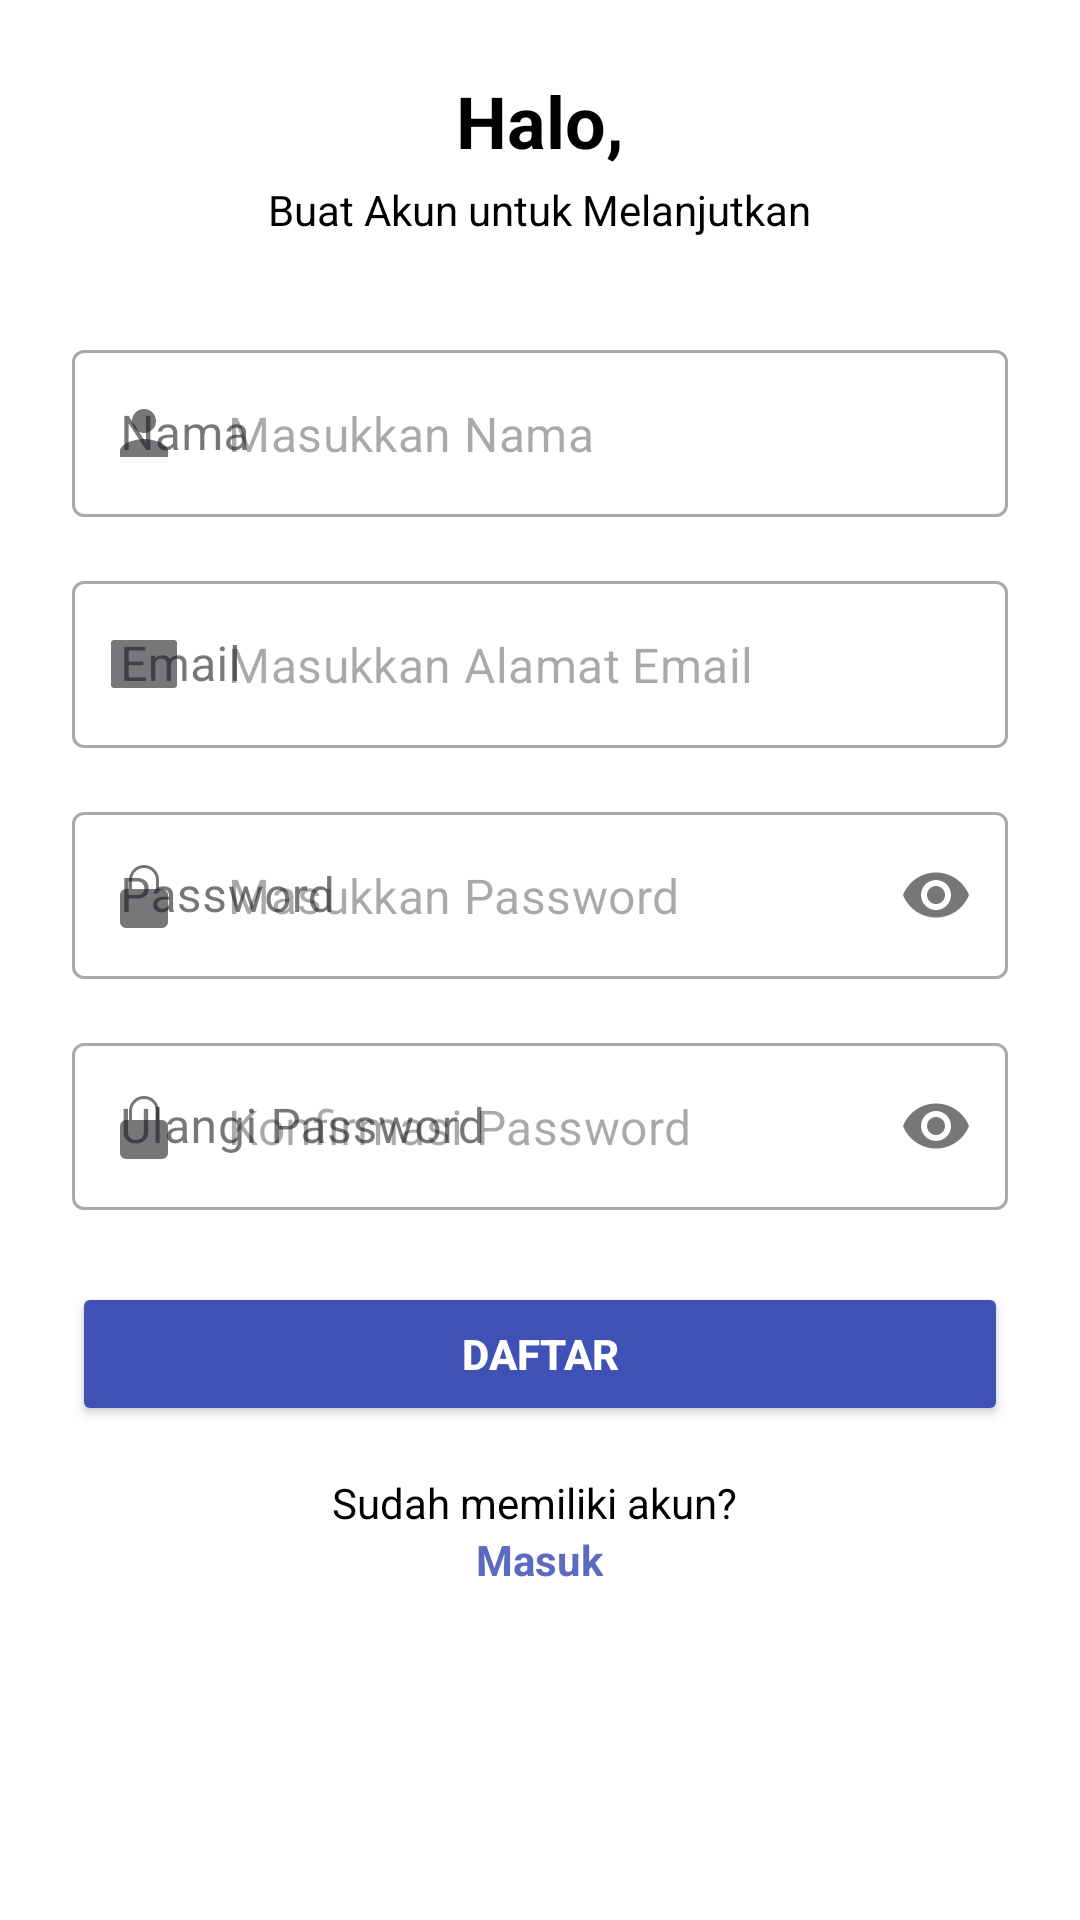

Write the Android layout XML for this screen, with the resource values it uses.
<!-- AndroidManifest.xml: application theme Theme.BengkelHelp -->
<!-- res/layout/activity_register.xml -->
<?xml version="1.0" encoding="utf-8"?>

<ScrollView xmlns:android="http://schemas.android.com/apk/res/android"
    xmlns:app="http://schemas.android.com/apk/res-auto"
    android:layout_width="match_parent"
    android:layout_height="match_parent"
    android:background="@color/white"
    android:padding="24dp">

    <LinearLayout
        android:layout_width="match_parent"
        android:layout_height="wrap_content"
        android:gravity="center_horizontal"
        android:orientation="vertical">

        
        <TextView
            android:id="@+id/tv_title"
            android:layout_width="wrap_content"
            android:layout_height="wrap_content"
            android:text="Halo,"
            android:textSize="24sp"
            android:textStyle="bold"
            android:textColor="@android:color/black"
            android:layout_marginBottom="4dp" />

        <TextView
            android:id="@+id/tv_subtitle"
            android:layout_width="wrap_content"
            android:layout_height="wrap_content"
            android:text="Buat Akun untuk Melanjutkan"
            android:textSize="14sp"
            android:textColor="@android:color/black"
            android:layout_marginBottom="32dp" />

        
        <com.google.android.material.textfield.TextInputLayout
            android:id="@+id/layout_name"
            style="@style/Widget.MaterialComponents.TextInputLayout.OutlinedBox"
            android:layout_width="match_parent"
            android:layout_height="wrap_content"
            android:hint="Nama"
            app:startIconDrawable="@drawable/ic_person"
            android:layout_marginBottom="16dp">

            <com.google.android.material.textfield.TextInputEditText
                android:id="@+id/et_name"
                android:layout_width="match_parent"
                android:layout_height="wrap_content"
                android:hint="Masukkan Nama" />

        </com.google.android.material.textfield.TextInputLayout>

        
        <com.google.android.material.textfield.TextInputLayout
            android:id="@+id/layout_email"
            style="@style/Widget.MaterialComponents.TextInputLayout.OutlinedBox"
            android:layout_width="match_parent"
            android:layout_height="wrap_content"
            android:hint="Email"
            app:startIconDrawable="@drawable/ic_email"
            android:layout_marginBottom="16dp">

            <com.google.android.material.textfield.TextInputEditText
                android:id="@+id/et_email"
                android:layout_width="match_parent"
                android:layout_height="wrap_content"
                android:hint="Masukkan Alamat Email"
                android:inputType="textEmailAddress" />

        </com.google.android.material.textfield.TextInputLayout>

        
        <com.google.android.material.textfield.TextInputLayout
            android:id="@+id/layout_password"
            style="@style/Widget.MaterialComponents.TextInputLayout.OutlinedBox"
            android:layout_width="match_parent"
            android:layout_height="wrap_content"
            android:hint="Password"
            app:startIconDrawable="@drawable/ic_lock"
            app:endIconMode="password_toggle"
            android:layout_marginBottom="16dp">

            <com.google.android.material.textfield.TextInputEditText
                android:id="@+id/et_password"
                android:layout_width="match_parent"
                android:layout_height="wrap_content"
                android:hint="Masukkan Password"
                android:inputType="textPassword" />

        </com.google.android.material.textfield.TextInputLayout>

        
        <com.google.android.material.textfield.TextInputLayout
            android:id="@+id/layout_confirm_password"
            style="@style/Widget.MaterialComponents.TextInputLayout.OutlinedBox"
            android:layout_width="match_parent"
            android:layout_height="wrap_content"
            android:hint="Ulangi Password"
            app:startIconDrawable="@drawable/ic_lock"
            app:endIconMode="password_toggle"
            android:layout_marginBottom="24dp">

            <com.google.android.material.textfield.TextInputEditText
                android:id="@+id/et_confirm_password"
                android:layout_width="match_parent"
                android:layout_height="wrap_content"
                android:hint="Konfirmasi Password"
                android:inputType="textPassword" />

        </com.google.android.material.textfield.TextInputLayout>

        
        <Button
            android:id="@+id/btn_register"
            android:layout_width="match_parent"
            android:layout_height="wrap_content"
            android:backgroundTint="@color/primary_blue"
            android:text="Daftar"
            android:textColor="@android:color/white"
            android:textStyle="bold"
            android:paddingVertical="12dp"
            android:layout_marginBottom="16dp" />

        
        <TextView
            android:id="@+id/tv_login"
            android:layout_width="wrap_content"
            android:layout_height="wrap_content"
            android:text="Sudah memiliki akun? "
            android:textColor="@android:color/black"
            android:textSize="14sp" />

        <TextView
            android:id="@+id/tv_login_link"
            android:layout_width="wrap_content"
            android:layout_height="wrap_content"
            android:text="Masuk"
            android:textColor="@color/light_blue"
            android:textStyle="bold"
            android:textSize="14sp" />

    </LinearLayout>
</ScrollView>
<!-- resources referenced by this layout -->
<resources>
  <color name="light_blue">#FF5C6BC0</color>
  <color name="primary_blue">#FF3F51B5</color>
  <color name="white">#FFFFFFFF</color>
  <!-- drawable ic_email (drawable) -->
  <vector xmlns:android="http://schemas.android.com/apk/res/android"
      android:width="24dp"
      android:height="24dp"
      android:viewportWidth="24"
      android:viewportHeight="24">
  
      
      <path
          android:fillColor="#FF000000"
          android:pathData="M2,4h20c0.553,0 1,0.447 1,1v14c0,0.553 -0.447,1 -1,1H2c-0.553,0 -1,-0.447 -1,-1V5c0,-0.553 0.447,-1 1,-1z" />
  
      
      <path
          android:fillColor="#FFFFFFFF"
          android:pathData="M2,4l10,7 10,-7v2l-10,7 -10,-7z" />
  
  </vector>
  <!-- drawable ic_lock (drawable) -->
  <vector xmlns:android="http://schemas.android.com/apk/res/android"
      android:width="24dp"
      android:height="24dp"
      android:viewportWidth="24"
      android:viewportHeight="24">
      <path
          android:fillColor="#FF000000"
          android:pathData="M12,17a2,2 0,1 0,-2,-2 2,2 0,0 0,2,2zm6,-7h-1V7a5,5 0,0 0,-10,0v3H6a2,2 0,0 0,-2,2v9a2,2 0,0 0,2,2h12a2,2 0,0 0,2,-2v-9a2,2 0,0 0,-2,-2zM8,7a4,4 0,0 1,8,0v3H8z"/>
  </vector>
  <!-- drawable ic_person (drawable) -->
  <vector xmlns:android="http://schemas.android.com/apk/res/android"
      android:width="24dp"
      android:height="24dp"
      android:viewportWidth="24"
      android:viewportHeight="24"
      android:tint="?attr/colorOnSurface">
      <path
          android:fillColor="@android:color/white"
          android:pathData="M12,12c2.21,0 4,-1.79 4,-4s-1.79,-4 -4,-4 -4,1.79 -4,4 1.79,4 4,4zM12,14c-2.67,0 -8,1.34 -8,4v2h16v-2c0,-2.66 -5.33,-4 -8,-4z"/>
  </vector>
  <style name="Theme.BengkelHelp" parent="Base.Theme.BengkelHelp" />
  <style name="Base.Theme.BengkelHelp" parent="Theme.Material3.DayNight.NoActionBar">
          <item name="colorPrimary">@color/primary_blue</item>
          <item name="colorPrimaryVariant">@color/dark_blue</item>
          <item name="colorOnPrimary">@color/white</item>
          <item name="colorSecondary">@color/accent_orange</item>
          <item name="colorSecondaryVariant">@color/accent_yellow</item>
          <item name="colorOnSecondary">@color/white</item>
          <item name="android:statusBarColor">@color/primary_blue</item>
          <item name="android:navigationBarColor">@color/primary_blue</item>
      </style>
  <color name="dark_blue">#FF303F9F</color>
  <color name="accent_orange">#FFFF9800</color>
  <color name="accent_yellow">#FFFFC107</color>
</resources>
